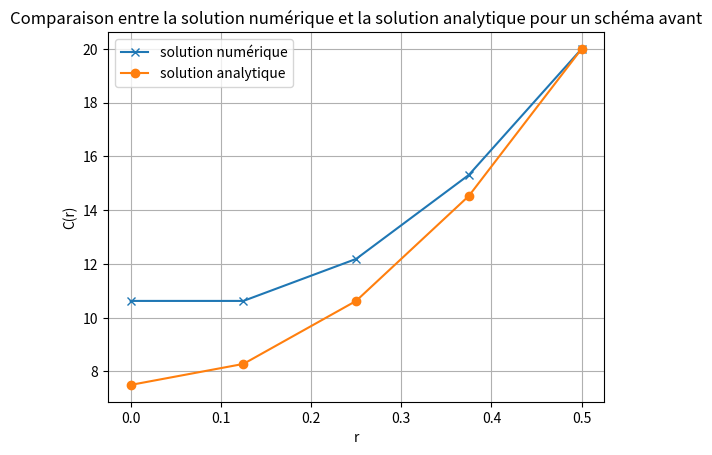
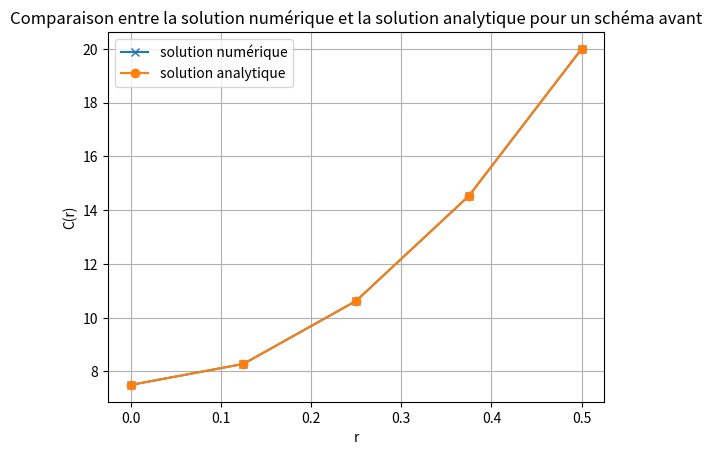

Here is the Python script that generated these plots, in order:
import numpy as np
import sympy as sp
import matplotlib.pyplot as plt


class Parametres():
    """Classe contenant les parametres du problème."""
    def __init__(self, nPts, R, D, S, Ce):
        self.nPts = nPts
        self.R = R
        self.D = D
        self.S = S
        self.Ce = Ce
        
    @property
    def dr(self):
        return self.R / (self.nPts - 1)
    
    @property
    def pos(self):
        return np.linspace(0, self.R, self.nPts)
    

def normeL1(ana, sim):
    """ Calcule la norme L1 entre une solution analytique et une solution
    numérique.

    Args:
        ana (np.array): solution analytique
        sim (np.array): solution numérique

    Returns:
        float: norme L1 entre les deux solutions
    """
    return np.sum(np.abs(ana - sim)) / ana.size

def normeL2(ana, sim):
    """ Calcule la norme L2 entre une solution analytique et une solution
    numérique.

    Args:
        ana (np.array): solution analytique
        sim (np.array): solution numérique

    Returns:
        float: norme L2 entre les deux solutions
    """
    return np.sqrt(np.sum((ana - sim)**2) / ana.size)

def normeLinf(ana, sim):
    """ Calcule la norme Linf entre une solution analytique et une solution
    numérique.

    Args:
        ana (np.array): solution analytique
        sim (np.array): solution numérique

    Returns:
        float: norme Linf entre les deux solutions
    """
    return np.max(np.abs(ana - sim))

def solveur_avant(params):
    """ Fonction permettant de résoudre le problème numériquement en fonction des paramsètres."""

    ## Création des matrices A et b (Ax = b)
    A = np.zeros((params.nPts,params.nPts))
    b = np.zeros(params.nPts)

    for i in range(params.nPts):
        ri = params.pos[i]

        # Condition limite de neumann en r=0
        if i == 0:
            A[i,i] = -1
            A[i,i+1] = 1

            b[i] = 0

        # Condition limite de dirichlet en r=R
        elif i == params.nPts-1:
            A[i,i] = 1
            b[i] = params.Ce

        # Milieu du domaine
        else:
            A[i,i-1] = 1 / params.dr**2
            A[i,i] = -1 / (params.dr*ri)- 2 / params.dr**2
            A[i,i+1] = 1 / (params.dr*ri)+ 1 / params.dr**2

            b[i] = params.S/ params.D

    return np.linalg.solve(A,b)

def solveur_centre(params):
    """ Fonction permettant de résoudre le problème numériquement en fonction des paramsètres."""

    ## Création des matrices A et b (Ax = b)
    A = np.zeros((params.nPts,params.nPts))
    b = np.zeros(params.nPts)

    for i in range(params.nPts):
        ri = params.pos[i]

        # Condition limite de neumann en r=0
        if i == 0:
            ## Ici, on a une Gear Avant pour la dérivée première
            ## En effet, l'équation fournit dans le devoir ne permet pas
            ## d'évaluer en r=0 avec une différence centrée
            A[i,i] = -3 / (2*params.dr)
            A[i,i+1] = 4 / (2*params.dr)
            A[i,i+2] = -1 / (2*params.dr)

            b[i] = 0

        # Condition limite de dirichlet en r=R
        elif i == params.nPts-1:
            A[i,i] = 1
            b[i] = params.Ce

        # Milieu du domaine
        else:
            A[i,i-1] = 1 / params.dr**2 - 1 / (2 * ri * params.dr)
            A[i,i] = - 2 / params.dr**2
            A[i,i+1] = 1 / (2 * ri * params.dr) + 1 / params.dr**2

            b[i] = params.S/ params.D

    return np.linalg.solve(A,b)

def analytique(params):
    """Fonction renvoyant le vecteur solution analytique au probleme en fonction des parametres."""
    r = sp.Symbol('r')
    func = params.S / (4 * params.D) * ( r**2 - params.R**2) + params.Ce 
    anal = sp.lambdify(r, func, 'numpy')

    return anal(params.pos)

if __name__ == "__main__":

    # Définition des paramètres
    nPts = 5
    R = 0.5
    D = 1e-10
    S = 2e-8
    Ce = 20

    # Création de l'objet params qui contient tous les paramètres
    # on peut passer l'objet params aux fonctions qui en ont besoin
    params = Parametres(nPts=nPts,R=R,D=D,S=S,Ce=Ce)
    sim = solveur_avant(params)
    ana = analytique(params)


    plt.figure()
    plt.plot(params.pos, sim, "x-", label="solution numérique")
    plt.plot(params.pos, ana, "o-", label="solution analytique")
    plt.legend()
    plt.xlabel("r")
    plt.ylabel("C(r)")
    plt.title("Comparaison entre la solution numérique et la solution analytique pour un schéma avant")
    plt.grid()
    plt.show()

    print(f"Erreur L1 avec {params.nPts} points :", normeL1(ana, sim))
    print(f"Erreur L2 avec {params.nPts} points :", normeL2(ana, sim))
    print(f"Erreur Linf avec {params.nPts} points :", normeLinf(ana, sim))


    # Schéma centré
    sim = solveur_centre(params)

    plt.figure()
    plt.plot(params.pos, sim, "x-", label="solution numérique")
    plt.plot(params.pos, ana, "o-", label="solution analytique")
    plt.legend()
    plt.xlabel("r")
    plt.ylabel("C(r)")
    plt.title("Comparaison entre la solution numérique et la solution analytique pour un schéma avant")
    plt.grid()
    plt.show()




    
